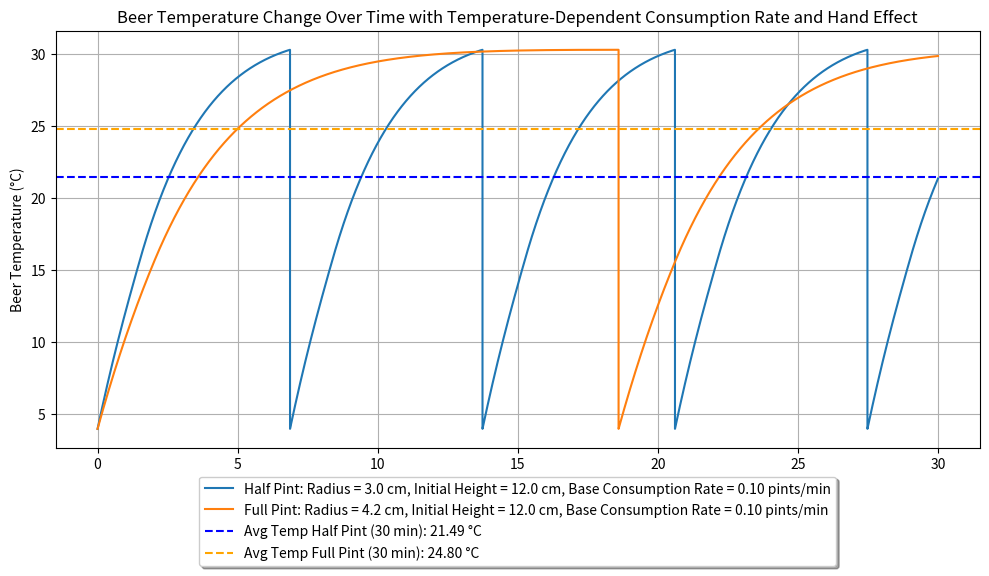

Reproduce this figure in Python.
import numpy as np
import matplotlib.pyplot as plt

# Constants
T_initial = 4.0  # Initial temperature of the beer (average fridge temperature) in Celsius
T_air = 30  # Ambient air temperature in Celsius
T_hand = 37  # Temperature of the hand in Celsius
heat_transfer_coefficient= 100.0  # Example: heat transfer coefficient in W/(m²·K)
heat_transfer_coefficient_hand = 50.0  # Example: heat transfer coefficient for beer in W/(m²·K)
glass_thermal_conductivity = 1.2  # Example: thermal conductivity of glass in W/m*K
specific_heat_capacity = 4186  # Specific heat capacity of water (J/kg*K)
density = 1000  # Density of water (kg/m^3)
time_step_minutes = 0.0005  # Time step in minutes
total_time_minutes = 30  # Total time in minutes

# Conversion factors
pint_to_m3 = 0.000473176  # 1 pint = 0.000473176 cubic meters

# Function to calculate the rate of warming with hand and conduction through glass
def rate_of_warming_with_hand_and_conduction(radius, height, T, T_air, T_hand, volume, heat_transfer_coefficient, specific_heat_capacity, density, glass_thickness, glass_thermal_conductivity):
    if volume > 0:
        surface_area_cylinder = 2 * np.pi * radius * height + 2 * np.pi * radius**2
        hand_coverage_ratio = 0.25  # Example: hand covers 50% of the surface
        
        # Calculate surface area covered by the hand
        surface_area_hand = hand_coverage_ratio * surface_area_cylinder
        
        # Calculate heat transfer due to ambient air
        heat_transfer_rate_air = heat_transfer_coefficient * surface_area_cylinder * (T_air - T)
        
        # Calculate heat transfer due to hand
        heat_transfer_rate_hand = heat_transfer_coefficient_hand * surface_area_hand * (T_hand - T)
        
        # Calculate heat conduction through glass cylinder
        surface_area_glass = surface_area_cylinder - surface_area_hand  # Surface area of glass exposed to air
        heat_conduction_rate = glass_thermal_conductivity * surface_area_glass * (T_air - T) / glass_thickness
        
        # Total heat transfer rate
        heat_transfer_rate_total = heat_transfer_rate_air + heat_transfer_rate_hand + heat_conduction_rate
        
        # Calculate temperature change rate
        mass = density * volume
        temperature_change_rate = heat_transfer_rate_total / (mass * specific_heat_capacity)
    else:
        temperature_change_rate = 0.0  # Set temperature change rate to 0 when volume is 0 or less
    
    return temperature_change_rate

# Function to simulate the temperature change over time with hand and glass conduction
def simulate_warming_with_conduction(radius, height, T_initial, T_air, T_hand, base_consumption_rate_pints_per_minute, heat_transfer_coefficient, specific_heat_capacity, density, glass_thickness, glass_thermal_conductivity, time_step_minutes, total_time_minutes):
    initial_volume = np.pi * radius**2 * height  # Initial volume in cubic meters
    times = np.arange(0, total_time_minutes + time_step_minutes, time_step_minutes)
    temperatures = [T_initial]
    heights = [height]
    volumes = [initial_volume]  # Initial volume in cubic meters
    T = T_initial  # Initial temperature
    volume = initial_volume
    refill_time = -1
    
    for idx, t in enumerate(times[1:]):
        if refill_time != -1 and idx > refill_time:
            volume = initial_volume
            T = T_initial  # Reset temperature to initial upon refilling
            refill_time = -1

        consumption_rate_pints_per_minute = consumption_rate_function(T, base_consumption_rate_pints_per_minute)
        volume -= consumption_rate_pints_per_minute * pint_to_m3 * time_step_minutes

        if volume <= 0:
            volume = 0
            if refill_time == -1:
                refill_time = idx + 10

        volumes.append(volume)
        height = volume / (np.pi * radius**2)
        heights.append(height)
        rate = rate_of_warming_with_hand_and_conduction(radius, height, T, T_air, T_hand, volume, heat_transfer_coefficient, specific_heat_capacity, density, glass_thickness, glass_thermal_conductivity)
        T += rate * time_step_minutes * 60  # Convert time step to seconds for the rate
        temperatures.append(T)
    
    return times[:len(temperatures)], temperatures, heights

# Function to calculate consumption rate as a function of temperature
def consumption_rate_function(T, base_consumption_rate):
    min_temp = 15  # Minimum temperature for highest consumption rate
    max_temp = 16  # Maximum temperature for lowest consumption rate
    if T < min_temp:
        return base_consumption_rate * 3  # Three times the base rate if it's colder than min_temp
    elif T > max_temp:
        return base_consumption_rate * 0.5  # Half the base rate if it's warmer than max_temp
    else:
        # Quadratic interpolation between min_temp and max_temp for a stronger effect
        return base_consumption_rate * (1 + 2 * (max_temp - T) / (max_temp - min_temp))

# Radii and heights of the two cylinders
radius1 = 0.03  # Radius of cylinder 1 in meters (3 cm)
height1 = 0.12   # Height of cylinder 1 in meters (12 cm)

# Calculate the radius for the second cylinder to have double the volume of the first cylinder
volume1 = np.pi * radius1**2 * height1
volume2 = 2 * volume1
radius2 = np.sqrt(volume2 / (np.pi * height1))

# Base consumption rates for each cylinder
base_consumption_rate_pints_per_minute1 = 0.1  # Base consumption rate in pints per minute for half pint
base_consumption_rate_pints_per_minute2 = 0.1  # Base consumption rate in pints per minute for full pint

# Constants for glass cylinder
glass_thickness = 0.005  # Example: glass thickness in meters

# Simulate warming for both cylinders with conduction through glass
times1, temperatures1, heights1 = simulate_warming_with_conduction(radius1, height1, T_initial, T_air, T_hand, base_consumption_rate_pints_per_minute1, heat_transfer_coefficient, specific_heat_capacity, density, glass_thickness, glass_thermal_conductivity, time_step_minutes, total_time_minutes)
times2, temperatures2, heights2 = simulate_warming_with_conduction(radius2, height1, T_initial, T_air, T_hand, base_consumption_rate_pints_per_minute2, heat_transfer_coefficient, specific_heat_capacity, density, glass_thickness, glass_thermal_conductivity, time_step_minutes, total_time_minutes)

# Calculate average temperatures over a time interval (e.g., last 5 minutes)
average_time_interval_minutes = 30
interval_steps = int(average_time_interval_minutes / time_step_minutes)

average_temperature1 = np.mean(temperatures1[-interval_steps:])
average_temperature2 = np.mean(temperatures2[-interval_steps:])

# Plotting temperature change
plt.figure(figsize=(10, 6))
plt.plot(times1, temperatures1, label=f'Half Pint: Radius = {radius1*100:.1f} cm, Initial Height = {height1*100:.1f} cm, Base Consumption Rate = {base_consumption_rate_pints_per_minute1:.2f} pints/min')
plt.plot(times2, temperatures2, label=f'Full Pint: Radius = {radius2*100:.1f} cm, Initial Height = {height1*100:.1f} cm, Base Consumption Rate = {base_consumption_rate_pints_per_minute2:.2f} pints/min')
plt.axhline(y=average_temperature1, color='blue', linestyle='--', label=f'Avg Temp Half Pint ({average_time_interval_minutes} min): {average_temperature1:.2f} °C')
plt.axhline(y=average_temperature2, color='orange', linestyle='--', label=f'Avg Temp Full Pint ({average_time_interval_minutes} min): {average_temperature2:.2f} °C')
plt.xlabel('Time (minutes)')
plt.ylabel('Beer Temperature (°C)')
plt.title('Beer Temperature Change Over Time with Temperature-Dependent Consumption Rate and Hand Effect')
plt.legend(loc='lower center', bbox_to_anchor=(0.5, -0.3), shadow=True, ncol=1)
plt.grid(True)
plt.tight_layout()
plt.show()
